Run: headless pygame with SDL's dummy video driver; simulated clock (each Clock.tick advances the game by its frame time, no real sleeping); random seed 0; keys injected as events and as key.get_pressed() state; no mouse input.
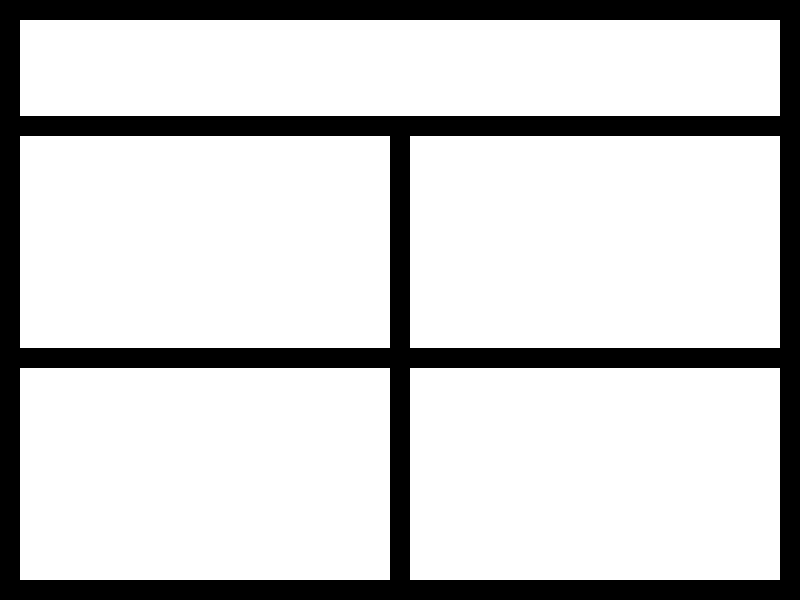
Frame 1 of 4 · flips 1–60 · no input
Frame 2 of 4 · flips 61–180 · tapped SPACE, RETURN · held RIGHT (→), D · screen unchanged from frame 1, image omitted
Frame 3 of 4 · flips 181–300 · held DOWN (↓), S · screen unchanged from frame 2, image omitted
Frame 4 of 4 · flips 301–420 · held LEFT (←), A, UP (↑), W · screen unchanged from frame 3, image omitted

The pygame program that drew these frames:

import pygame
import sys
import os

os.environ["SDL_VIDEO_CENTERED"] = "1"

pygame.init()
SCREEN = pygame.display.set_mode((800, 600))

SCREEN_WIDTH, SCREEN_HEIGHT = pygame.display.get_surface().get_size()
pygame.display.set_caption("Shapes Game")

print(f"Screen Width: {SCREEN_WIDTH}")
print(f"Screen Height: {SCREEN_HEIGHT}")

SCREEN_WIDTH_MARGIN = int((SCREEN_WIDTH / 100 * 5) / 2)
SCREEN_HEIGHT_MARGIN = int((SCREEN_HEIGHT / 100 * 5) / 2)

print(f"Screen Width Margin: {SCREEN_WIDTH_MARGIN}")
print(f"Screen Height Margin: {SCREEN_HEIGHT_MARGIN}")

SCREEN_INNER_WIDTH = SCREEN_WIDTH - (SCREEN_WIDTH_MARGIN * 2)
SCREEN_INNER_HEIGHT = SCREEN_HEIGHT - (SCREEN_HEIGHT_MARGIN * 2)

print(f"Screen Inner Width: {SCREEN_INNER_WIDTH}")
print(f"Screen Inner Height: {SCREEN_INNER_HEIGHT}")

GRID_SIZE_WIDTH = int(SCREEN_INNER_WIDTH / 2)
GRID_SIZE_HEIGHT = int(SCREEN_INNER_HEIGHT / 2)

print(f"Screen Grid Width: {GRID_SIZE_WIDTH}")
print(f"Screen Grid Height: {GRID_SIZE_HEIGHT}")

# Width: 800
# Margin: 20
# Gutter: 20
# Column: 370
# Height Grid: 20 - 96 - 20 - 212 - 20 - 212 - 20

PARALLELOGRAM_COLOUR = (0, 0, 0)
TRIANGLE_COLOUR = (255, 255, 0)
RECTANGLE_COLOUR = (0, 176, 240)
CIRCLE_COLOUR = (146, 208, 80)

TOP_LEFT_RECTANGLE_COORDINATES = (105, 192, 200, 100)
TOP_RIGHT_RECTANGLE_COORDINATES = (495, 192, 200, 100)
BOTTOM_LEFT_RECTANGLE_COORDINATES = (105, 424, 200, 100)
BOTTOM_RIGHT_RECTANGLE_COORDINATES = (495, 424, 200, 100)

TOP_LEFT_TRIANGLE_COORDINATES = [(50 + 50, 150 + 150), (150 + 50, 25 + 150), (250 + 50, 150 + 150)]
TOP_RIGHT_TRIANGLE_COORDINATES = [(50 + 450, 150 + 150), (150 + 450, 25 + 150), (250 + 450, 150 + 150)]
BOTTOM_LEFT_TRIANGLE_COORDINATES = [(50 + 50, 150 + 375), (150 + 50, 25 + 375), (250 + 50, 150 + 375)]
BOTTOM_RIGHT_TRIANGLE_COORDINATES = [(50 + 450, 150 + 375), (150 + 450, 25 + 375), (250 + 450, 150 + 375)]

TOP_LEFT_CIRCLE_COORDINATES = (205, 240)
TOP_RIGHT_CIRCLE_COORDINATES = (600, 240)
BOTTOM_LEFT_CIRCLE_COORDINATES = (205, 475)
BOTTOM_RIGHT_CIRCLE_COORDINATES = (600, 475)

TOP_LEFT_PARALLELOGRAM_COORDINATES = [(50 + 75, 150 + 140), (175 + 75, 150 + 140), (225 + 75, 50 + 140), (100 + 75, 50 + 140)]
TOP_RIGHT_PARALLELOGRAM_COORDINATES = [(50 + 450, 150 + 140), (175 + 450, 150 + 140), (225 + 450, 50 + 140), (100 + 450, 50 + 140)]
BOTTOM_LEFT_PARALLELOGRAM_COORDINATES = [(50 + 75, 150 + 375), (175 + 75, 150 + 375), (225 + 75, 50 + 375), (100 + 75, 50 + 375)]
BOTTOM_RIGHT_PARALLELOGRAM_COORDINATES = [(50 + 450, 150 + 375), (175 + 450, 150 + 375), (225 + 450, 50 + 375), (100 + 450, 50 + 375)]


def drawGrid():
    title = pygame.draw.rect(SCREEN, (255, 255, 255), (20, 20, 760, 96))
    top_left_cell = pygame.draw.rect(SCREEN, (255, 255, 255), (20, 136, 370, 212))
    top_right_cell = pygame.draw.rect(SCREEN, (255, 255, 255), (410, 136, 370, 212))
    bottom_left_cell = pygame.draw.rect(SCREEN, (255, 255, 255), (20, 368, 370, 212))
    bottom_right_cell = pygame.draw.rect(SCREEN, (255, 255, 255), (410, 368, 370, 212))

    # top_left_rectangle = pygame.draw.rect(SCREEN, RECTANGLE_COLOUR, TOP_LEFT_RECTANGLE_COORDINATES)
    # top_right_rectangle = pygame.draw.rect(SCREEN, RECTANGLE_COLOUR, TOP_RIGHT_RECTANGLE_COORDINATES)
    # bottom_left_rectangle = pygame.draw.rect(SCREEN, RECTANGLE_COLOUR, BOTTOM_LEFT_RECTANGLE_COORDINATES)
    # bottom_right_rectangle = pygame.draw.rect(SCREEN, RECTANGLE_COLOUR, BOTTOM_RIGHT_RECTANGLE_COORDINATES)

    # top_left_triangle = pygame.draw.polygon(SCREEN, TRIANGLE_COLOUR, TOP_LEFT_TRIANGLE_COORDINATES)
    # top_right_triangle = pygame.draw.polygon(SCREEN, TRIANGLE_COLOUR, TOP_RIGHT_TRIANGLE_COORDINATES)
    # bottom_left_triangle = pygame.draw.polygon(SCREEN, TRIANGLE_COLOUR, BOTTOM_LEFT_TRIANGLE_COORDINATES)
    # bottom_right_triangle = pygame.draw.polygon(SCREEN, TRIANGLE_COLOUR, BOTTOM_RIGHT_TRIANGLE_COORDINATES)

    # top_left_circle = pygame.draw.circle(SCREEN, CIRCLE_COLOUR, TOP_LEFT_CIRCLE_COORDINATES, 75)
    # top_right_circle = pygame.draw.circle(SCREEN, CIRCLE_COLOUR, TOP_RIGHT_CIRCLE_COORDINATES, 75)
    # bottom_left_circle = pygame.draw.circle(SCREEN, CIRCLE_COLOUR, BOTTOM_LEFT_CIRCLE_COORDINATES, 75)
    # bottom_right_circle = pygame.draw.circle(SCREEN, CIRCLE_COLOUR, BOTTOM_RIGHT_CIRCLE_COORDINATES, 75)

    # top_left_parallelogram = pygame.draw.polygon(SCREEN, PARALLELOGRAM_COLOUR, TOP_LEFT_PARALLELOGRAM_COORDINATES)
    # top_right_parallelogram = pygame.draw.polygon(SCREEN, PARALLELOGRAM_COLOUR, TOP_RIGHT_PARALLELOGRAM_COORDINATES)
    # bottom_left_parallelogram = pygame.draw.polygon(SCREEN, PARALLELOGRAM_COLOUR, BOTTOM_LEFT_PARALLELOGRAM_COORDINATES)
    # bottom_right_parallelogram = pygame.draw.polygon(SCREEN, PARALLELOGRAM_COLOUR, BOTTOM_RIGHT_PARALLELOGRAM_COORDINATES)


while True:
    drawGrid()
    for events in pygame.event.get():
        if events.type == pygame.QUIT:
            pygame.quit()
            sys.exit()

    pygame.display.update()
